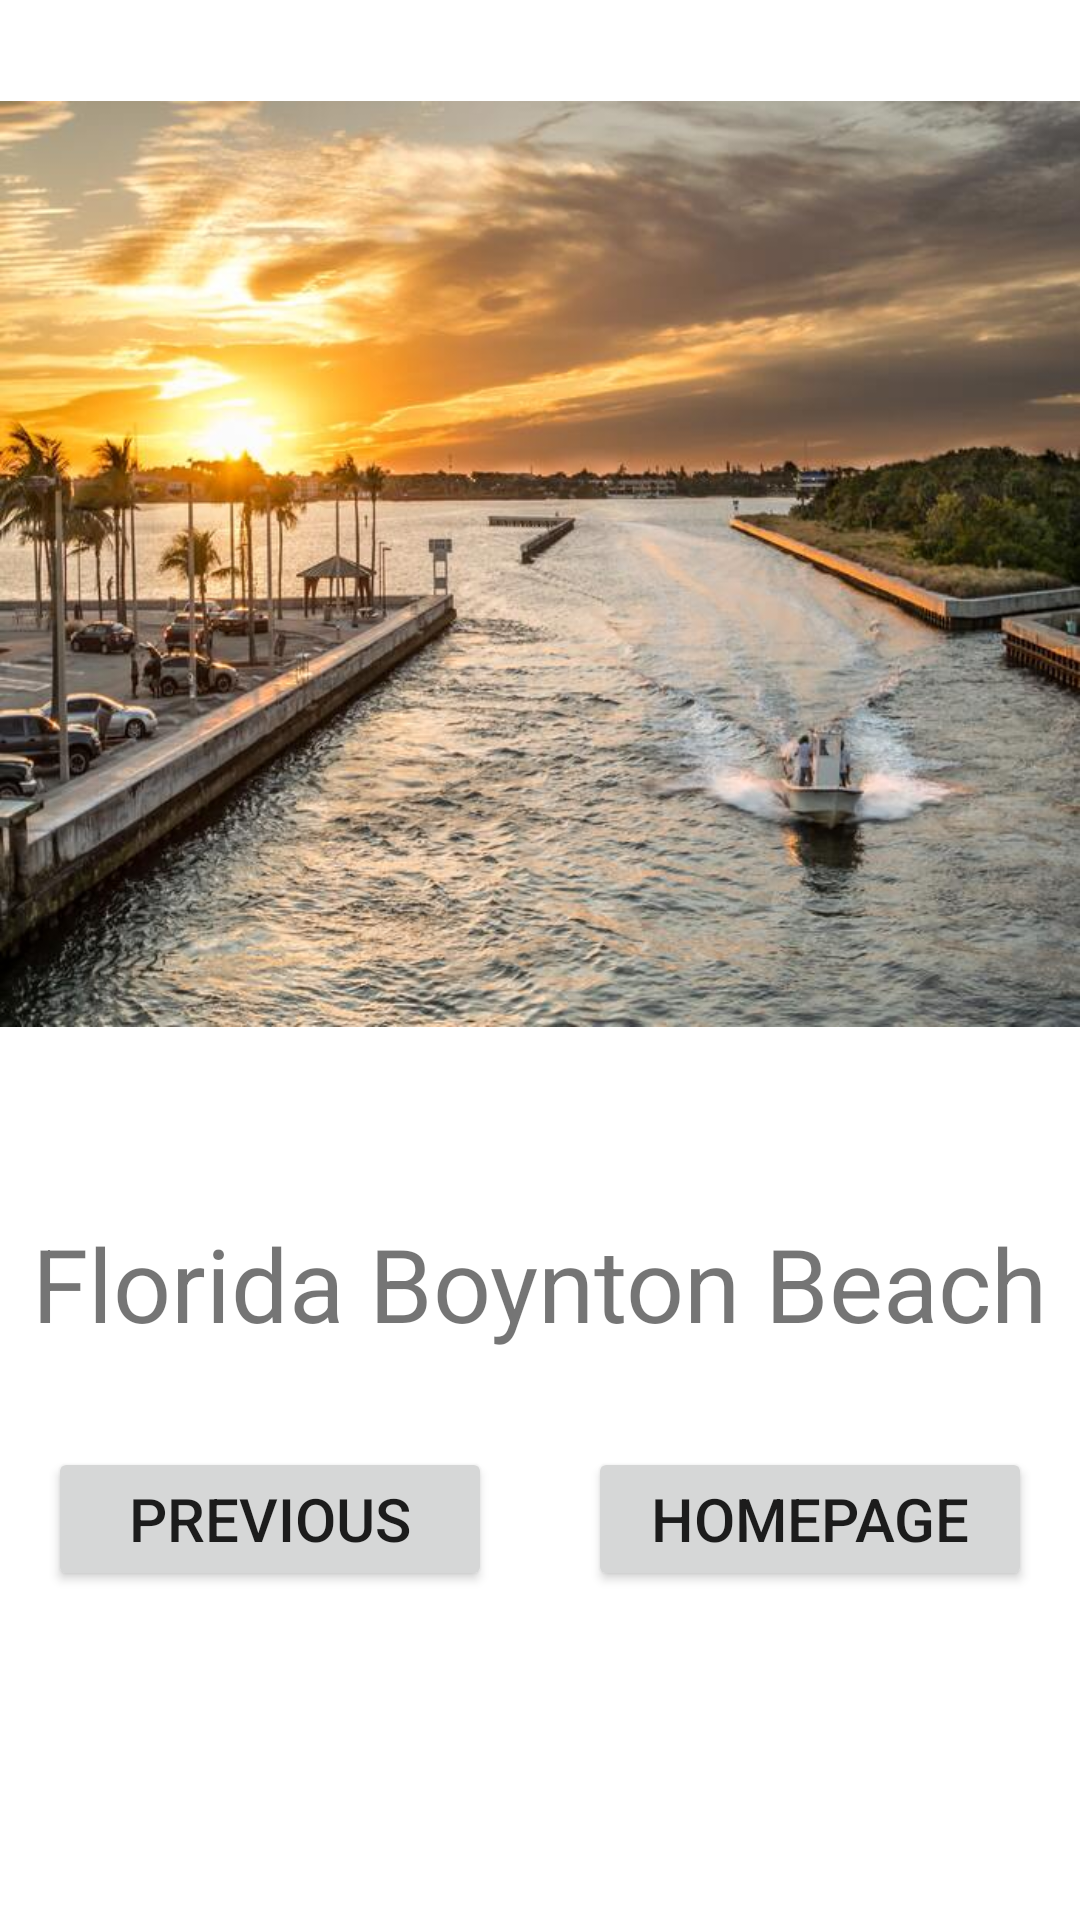

Reconstruct the res/layout file that produces this screen, plus the resources it refers to.
<!-- AndroidManifest.xml: application theme Theme.PictureBook -->
<!-- res/layout/activity_florida.xml -->
<?xml version="1.0" encoding="utf-8"?>
<androidx.constraintlayout.widget.ConstraintLayout xmlns:android="http://schemas.android.com/apk/res/android"
    xmlns:app="http://schemas.android.com/apk/res-auto"
    xmlns:tools="http://schemas.android.com/tools"
    android:layout_width="match_parent"
    android:layout_height="match_parent"
    tools:context=".FloridaActivity">

    <ImageView
        android:id="@+id/imgFlorida"
        android:layout_width="0dp"
        android:layout_height="354dp"
        android:layout_marginTop="56dp"
        app:layout_constraintBottom_toTopOf="@+id/guideline11"
        app:layout_constraintEnd_toEndOf="parent"
        app:layout_constraintStart_toStartOf="parent"
        app:layout_constraintTop_toTopOf="parent"
        app:srcCompat="@drawable/floridasun" />

    <androidx.constraintlayout.widget.Guideline
        android:id="@+id/guideline11"
        android:layout_width="wrap_content"
        android:layout_height="wrap_content"
        android:orientation="horizontal"
        app:layout_constraintGuide_percent="0.5" />

    <TextView
        android:id="@+id/tvFlorida"
        android:layout_width="wrap_content"
        android:layout_height="wrap_content"
        android:layout_marginTop="40dp"
        android:text="Florida Boynton Beach"
        android:textSize="34sp"
        app:layout_constraintEnd_toEndOf="parent"
        app:layout_constraintStart_toStartOf="parent"
        app:layout_constraintTop_toBottomOf="@+id/imgFlorida" />

    <Button
        android:id="@+id/btnFloridaPrevious"
        android:layout_width="0dp"
        android:layout_height="wrap_content"
        android:layout_marginStart="16dp"
        android:layout_marginEnd="16dp"
        android:text="previous"
        android:textSize="20dp"
        app:layout_constraintBottom_toBottomOf="@+id/btnFloridaHome"
        app:layout_constraintEnd_toStartOf="@+id/guideline12"
        app:layout_constraintStart_toStartOf="parent"
        app:layout_constraintTop_toTopOf="@+id/btnFloridaHome" />

    <Button
        android:id="@+id/btnFloridaHome"
        android:layout_width="0dp"
        android:layout_height="wrap_content"
        android:layout_marginStart="16dp"
        android:layout_marginTop="32dp"
        android:layout_marginEnd="16dp"
        android:textSize="20dp"
        android:text="Homepage"
        app:layout_constraintEnd_toEndOf="parent"
        app:layout_constraintStart_toStartOf="@+id/guideline12"
        app:layout_constraintTop_toBottomOf="@+id/tvFlorida" />

    <androidx.constraintlayout.widget.Guideline
        android:id="@+id/guideline12"
        android:layout_width="wrap_content"
        android:layout_height="wrap_content"
        android:orientation="vertical"
       app:layout_constraintGuide_percent="0.5" />


</androidx.constraintlayout.widget.ConstraintLayout>
<!-- resources referenced by this layout -->
<resources>
  <!-- drawable floridasun: jpg bitmap (drawable, 79121 bytes) -->
  <style name="Theme.PictureBook" parent="Theme.MaterialComponents.DayNight.DarkActionBar">
          
          <item name="colorPrimary">@color/purple_500</item>
          <item name="colorPrimaryVariant">@color/purple_700</item>
          <item name="colorOnPrimary">@color/white</item>
          
          <item name="colorSecondary">@color/teal_200</item>
          <item name="colorSecondaryVariant">@color/teal_700</item>
          <item name="colorOnSecondary">@color/black</item>
          
          <item name="android:statusBarColor" tools:targetApi="l">?attr/colorPrimaryVariant</item>
          
      </style>
  <!-- not gathered from this repository: default colours our renderer supplied (Android Studio template values) -->
  <color name="purple_500">#FF6200EE</color>
  <color name="purple_700">#FF3700B3</color>
  <color name="teal_200">#FF03DAC5</color>
  <color name="teal_700">#FF018786</color>
  <color name="black">#FF000000</color>
  <color name="white">#FFFFFFFF</color>
</resources>
